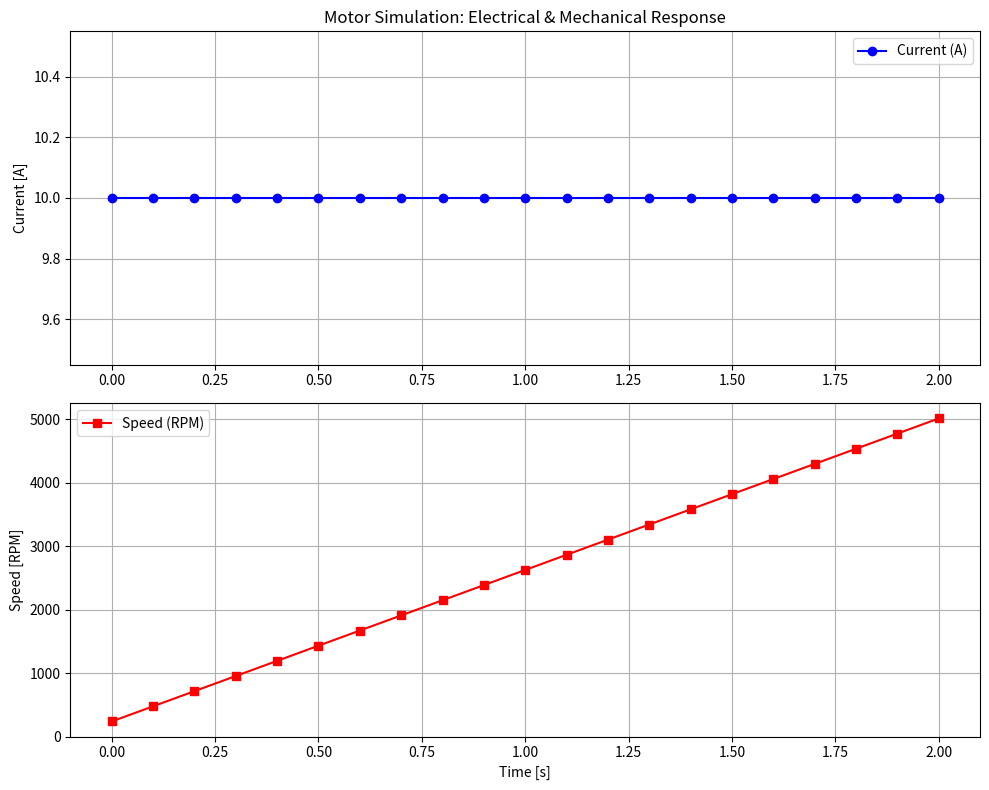

Python code for this plot:
import numpy as np
import matplotlib
# GUI 충돌 방지를 위해 파일 저장 전용 백엔드 사용
matplotlib.use('Agg') 
import matplotlib.pyplot as plt

def run_integrated_sim():
    # --- 1. 가상 모터 스펙 (The Digital Twin) ---
    R = 1.0        # 저항 (Ohm)
    L = 0.1        # 인덕턴스 (H)
    J = 0.02       # 회전자 무게감 (Inertia)
    Kt = 0.5       # 토크 상수
    dt = 0.1       # 0.1초 간격으로 계산
    T_end = 2.0    # 2초 동안 시뮬레이션
    
    # --- 2. 초기 상태 설정 ---
    current = 0.0
    speed = 0.0
    voltage = 10.0
    
    # 결과를 저장할 리스트 (그래프용)
    time_history = []
    current_history = []
    rpm_history = []

    # --- 3. 터미널 출력 헤더 ---
    print(f"{'시간(초)':>6} | {'전류변화(A)':>10} | {'전류(A)':>8} | {'속도(RPM)':>10}")
    print("-" * 50)

    # --- 4. 시뮬레이션 메인 루프 ---
    steps = int(T_end / dt) + 1
    for step in range(steps):
        timestamp = step * dt
        
        # [A] 전기 계산 (전압 -> 전류)
        di = (voltage - current * R) / L * dt
        current += di
        
        # [B] 운동 계산 (전류 -> 속도)
        dw = (current * Kt) / J * dt
        speed += dw
        
        # RPM 변환
        rpm = speed * 60 / (2 * np.pi)
        
        # 데이터 저장
        time_history.append(timestamp)
        current_history.append(current)
        rpm_history.append(rpm)
        
        # 터미널에 한 줄씩 출력
        print(f"{timestamp:8.1f} | {di:10.2f} | {current:10.2f} | {rpm:12.1f}")

    # --- 5. 이미지(그래프) 생성 ---
    plt.figure(figsize=(10, 8))

    # 첫 번째 그래프: 전류 변화
    plt.subplot(2, 1, 1)
    plt.plot(time_history, current_history, 'b-o', label='Current (A)')
    plt.title("Motor Simulation: Electrical & Mechanical Response")
    plt.ylabel("Current [A]")
    plt.grid(True)
    plt.legend()

    # 두 번째 그래프: 속도(RPM) 변화
    plt.subplot(2, 1, 2)
    plt.plot(time_history, rpm_history, 'r-s', label='Speed (RPM)')
    plt.xlabel("Time [s]")
    plt.ylabel("Speed [RPM]")
    plt.grid(True)
    plt.legend()

    plt.tight_layout()
    plt.savefig('basic_motor_sim.png')
    print("\n>>> 시뮬레이션 완료! 'basic_motor_sim.png' 파일이 생성되었습니다.")

if __name__ == "__main__":
    run_integrated_sim()
